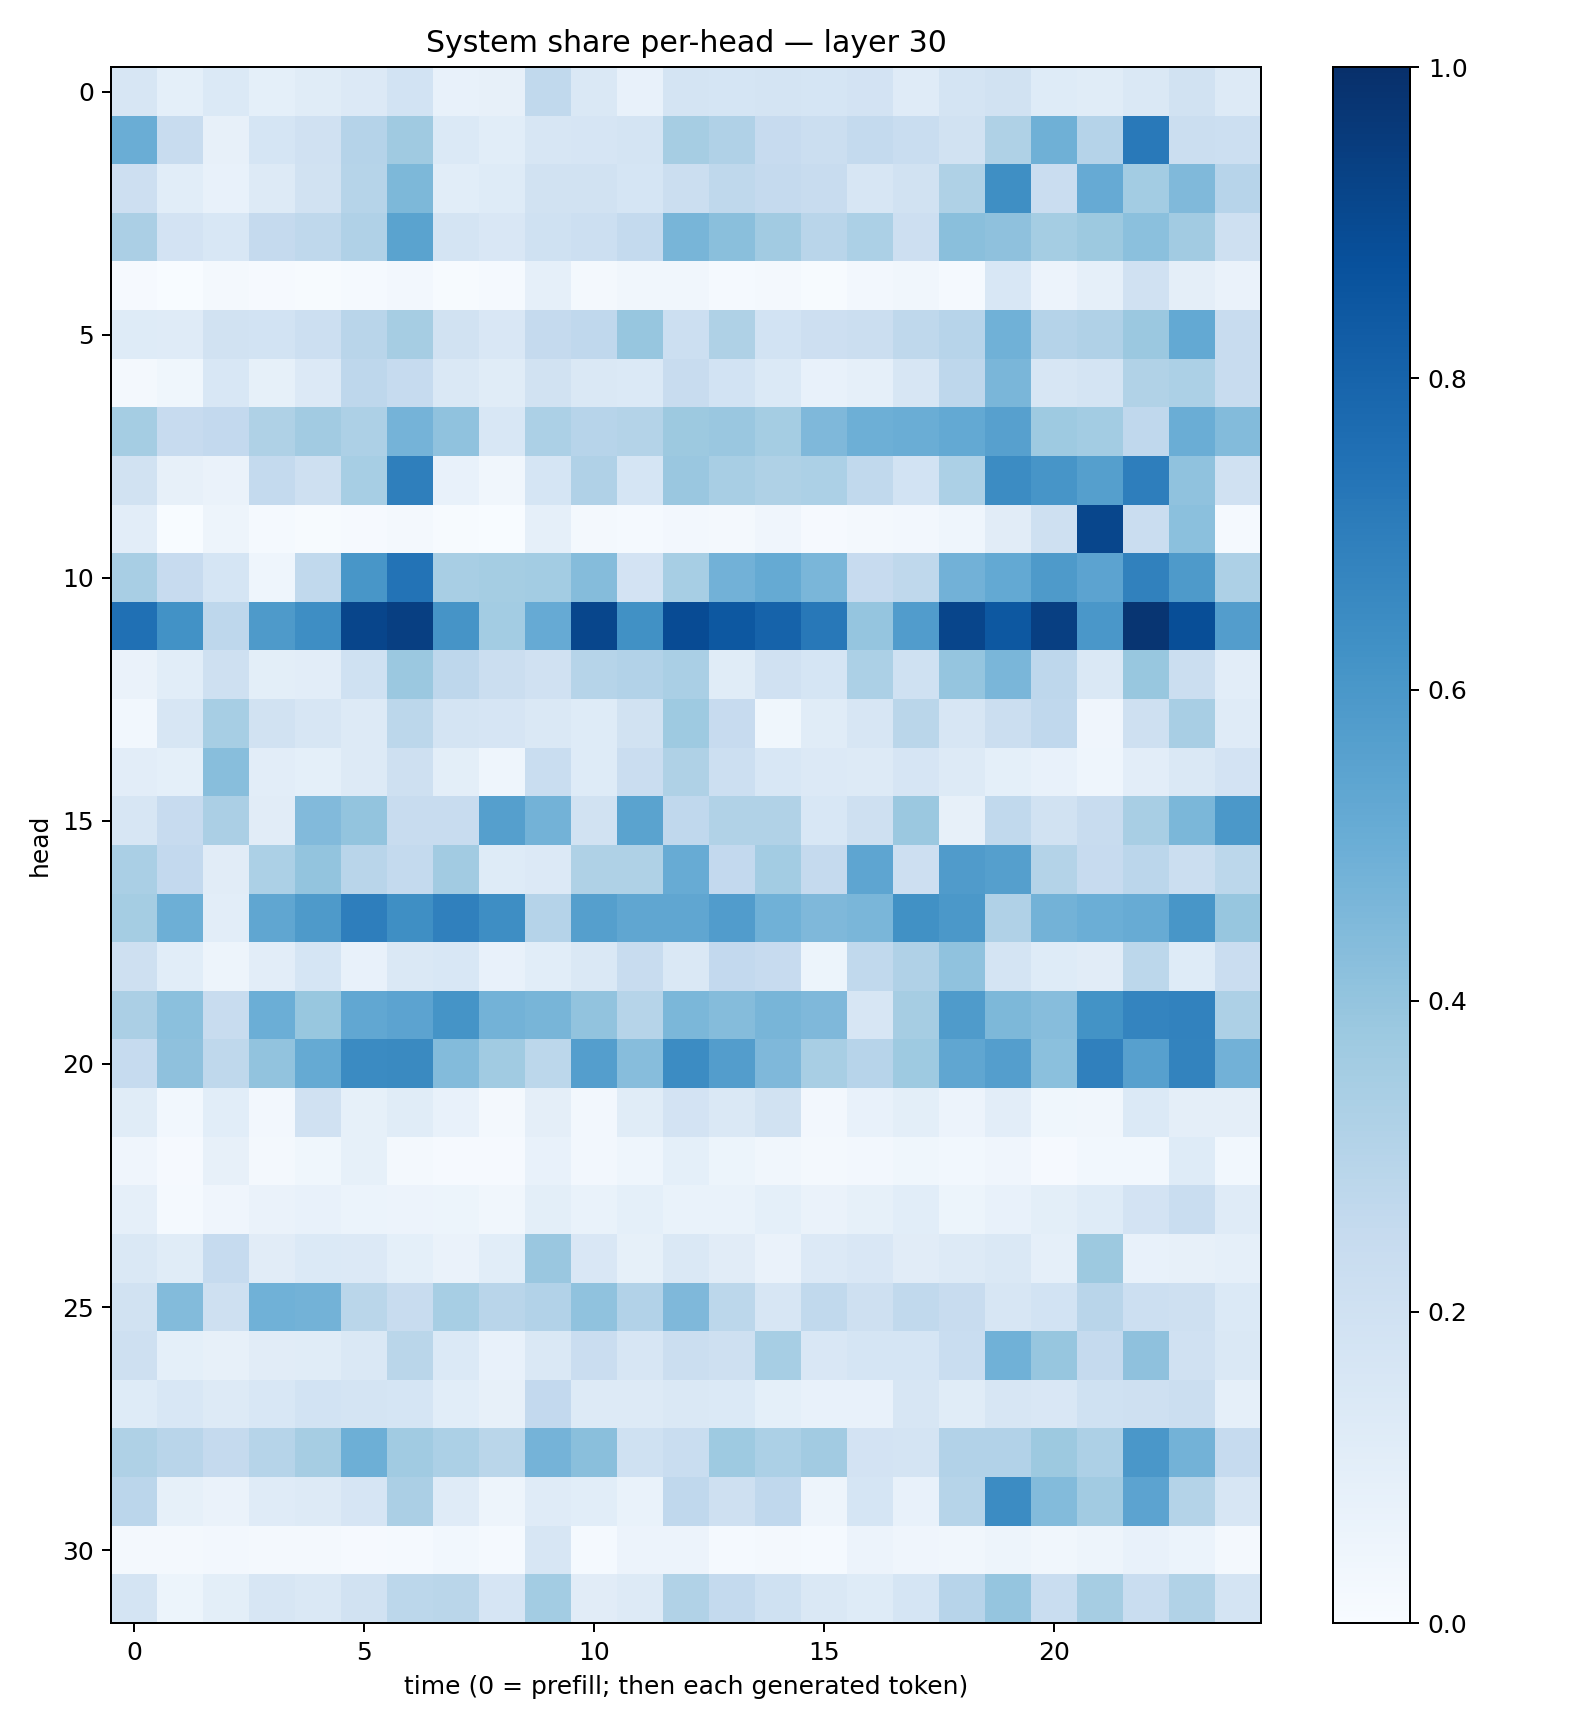

The table this chart was drawn from, first rows:
0.15994711, 0.090226546, 0.13779193, 0.09107221, 0.11539875, 0.13541503, 0.1845168, 0.07762372, 0.08199322, 0.2650485, 0.14395027, 0.07393655, 0.17342585, 0.1711973, 0.17785913, 0.17021707, 0.18042986, 0.11724156, 0.17815362, 0.1948525, 0.12151819, 0.1146252, 0.14334364, 0.19191077
0.5008, 0.2396, 0.0795, 0.1685, 0.196, 0.3029, 0.3701, 0.1395, 0.1074, 0.1599, 0.166, 0.1723, 0.351, 0.3199, 0.2457, 0.2212, 0.2575, 0.2308, 0.1878, 0.324, 0.491, 0.3037, 0.7149, 0.2251
0.2143, 0.1091, 0.07745, 0.125, 0.1891, 0.2977, 0.4567, 0.1084, 0.1238, 0.1948, 0.1944, 0.1705, 0.2227, 0.2705, 0.2528, 0.2344, 0.1608, 0.1931, 0.3215, 0.6363, 0.2274, 0.5145, 0.3577, 0.4467
0.3323, 0.1816, 0.1545, 0.2524, 0.2716, 0.3185, 0.547, 0.1724, 0.1505, 0.1994, 0.218, 0.2547, 0.4685, 0.4229, 0.3603, 0.2919, 0.332, 0.2124, 0.4238, 0.4138, 0.3523, 0.3754, 0.4212, 0.3601
0.01158, 0.003791, 0.02182, 0.008772, 0.007268, 0.01394, 0.02552, 0.006368, 0.01214, 0.08798, 0.02323, 0.03276, 0.03404, 0.0153, 0.01912, 0.007526, 0.02411, 0.03393, 0.01396, 0.1536, 0.05764, 0.08806, 0.1965, 0.09455
0.1248, 0.1206, 0.1917, 0.1856, 0.2168, 0.2893, 0.3511, 0.1933, 0.15, 0.2522, 0.2683, 0.3911, 0.2174, 0.323, 0.1868, 0.213, 0.2195, 0.2717, 0.2957, 0.4877, 0.3011, 0.3197, 0.3813, 0.5204
0.01952, 0.0388, 0.1527, 0.08298, 0.1347, 0.2757, 0.2465, 0.1408, 0.1134, 0.1927, 0.1413, 0.1398, 0.2394, 0.1855, 0.1386, 0.07231, 0.08892, 0.1579, 0.2762, 0.4636, 0.1574, 0.1749, 0.3153, 0.3298
0.352, 0.2458, 0.2588, 0.3242, 0.3607, 0.3274, 0.4749, 0.4089, 0.1539, 0.3303, 0.2949, 0.3051, 0.3769, 0.3864, 0.3525, 0.4503, 0.4929, 0.5034, 0.5228, 0.5596, 0.3729, 0.3578, 0.2664, 0.5013
0.1928, 0.07853, 0.06551, 0.2554, 0.2046, 0.344, 0.6938, 0.07417, 0.03138, 0.1698, 0.317, 0.1689, 0.3864, 0.3436, 0.3229, 0.3289, 0.2619, 0.1864, 0.3303, 0.6484, 0.608, 0.5653, 0.6983, 0.4081
0.1054, 0.003772, 0.0482, 0.01278, 0.004861, 0.01133, 0.01608, 0.005507, 0.003623, 0.0867, 0.02274, 0.01498, 0.02687, 0.01996, 0.04161, 0.00999, 0.02131, 0.02727, 0.04315, 0.1116, 0.208, 0.9125, 0.2281, 0.4211
0.3429, 0.2434, 0.1691, 0.04415, 0.2647, 0.6029, 0.74, 0.342, 0.3541, 0.3568, 0.4371, 0.1818, 0.3438, 0.4809, 0.5168, 0.463, 0.2455, 0.2724, 0.4831, 0.5201, 0.5895, 0.543, 0.6848, 0.5893
0.7537, 0.6224, 0.275, 0.5888, 0.6373, 0.9151, 0.9405, 0.6113, 0.3579, 0.5154, 0.9112, 0.6277, 0.8925, 0.8451, 0.8009, 0.7194, 0.3975, 0.5754, 0.9179, 0.844, 0.9385, 0.6014, 0.9781, 0.8858
0.06355, 0.1075, 0.2071, 0.09872, 0.1027, 0.1994, 0.3793, 0.2741, 0.2211, 0.1967, 0.2984, 0.3094, 0.3389, 0.1141, 0.1968, 0.1714, 0.3285, 0.203, 0.3981, 0.461, 0.2735, 0.148, 0.3876, 0.2192
0.03048, 0.1631, 0.345, 0.1923, 0.1577, 0.1298, 0.2791, 0.1769, 0.1678, 0.1475, 0.1223, 0.1922, 0.3734, 0.2424, 0.03885, 0.1137, 0.1574, 0.2873, 0.157, 0.2235, 0.2693, 0.03971, 0.2097, 0.3409
0.1039, 0.09352, 0.4295, 0.1016, 0.09112, 0.1327, 0.2109, 0.09914, 0.04562, 0.233, 0.1218, 0.2289, 0.3221, 0.2153, 0.156, 0.1329, 0.1298, 0.1643, 0.1259, 0.09032, 0.07206, 0.04428, 0.1038, 0.1475
0.1599, 0.2455, 0.3324, 0.1101, 0.4423, 0.4013, 0.2412, 0.2384, 0.5625, 0.4793, 0.1916, 0.5487, 0.2682, 0.314, 0.3135, 0.1525, 0.2055, 0.3796, 0.08145, 0.2642, 0.1899, 0.2397, 0.3429, 0.4592
0.3394, 0.2611, 0.1099, 0.3305, 0.3999, 0.2894, 0.2557, 0.3627, 0.1221, 0.136, 0.3206, 0.3236, 0.509, 0.2601, 0.357, 0.2505, 0.5359, 0.2132, 0.5799, 0.563, 0.3049, 0.2452, 0.2832, 0.2214
0.3546, 0.4926, 0.105, 0.5315, 0.5864, 0.6962, 0.6363, 0.6888, 0.6378, 0.3024, 0.5651, 0.5316, 0.5321, 0.5744, 0.4869, 0.4493, 0.4634, 0.6284, 0.597, 0.3172, 0.4801, 0.4987, 0.51, 0.6023
0.2038, 0.1088, 0.04721, 0.1019, 0.1689, 0.07747, 0.1444, 0.154, 0.07149, 0.1079, 0.1482, 0.2345, 0.1453, 0.2604, 0.2459, 0.05455, 0.2638, 0.3182, 0.4096, 0.1796, 0.1245, 0.1119, 0.2804, 0.1227
0.3348, 0.4209, 0.2352, 0.4977, 0.3882, 0.5301, 0.5457, 0.6171, 0.4792, 0.4666, 0.4032, 0.2997, 0.4607, 0.4371, 0.4684, 0.4495, 0.16, 0.3485, 0.585, 0.4537, 0.4319, 0.6176, 0.6753, 0.6813
0.248, 0.4109, 0.2716, 0.4045, 0.5188, 0.6511, 0.655, 0.4378, 0.3638, 0.2797, 0.569, 0.4322, 0.6479, 0.5714, 0.4523, 0.342, 0.2947, 0.3718, 0.5338, 0.5667, 0.4208, 0.6882, 0.5622, 0.6775
0.1153, 0.02819, 0.1085, 0.0247, 0.1968, 0.08445, 0.1169, 0.07112, 0.02194, 0.09658, 0.025, 0.1135, 0.1833, 0.1438, 0.1934, 0.02661, 0.0705, 0.1014, 0.05702, 0.1045, 0.03888, 0.03461, 0.1392, 0.09511
0.04101, 0.01159, 0.07896, 0.01949, 0.03738, 0.08293, 0.01927, 0.01065, 0.009163, 0.07764, 0.02436, 0.04612, 0.09087, 0.05301, 0.03438, 0.02041, 0.02549, 0.03567, 0.02851, 0.04184, 0.01, 0.02868, 0.02905, 0.1235
0.08851, 0.01208, 0.03925, 0.06321, 0.07543, 0.05905, 0.05581, 0.05454, 0.0329, 0.09955, 0.06771, 0.0913, 0.0689, 0.06906, 0.09038, 0.06447, 0.08452, 0.1056, 0.05298, 0.07103, 0.09916, 0.1223, 0.1824, 0.2313
0.1414, 0.1154, 0.248, 0.1107, 0.1405, 0.134, 0.09362, 0.06384, 0.1071, 0.3839, 0.1518, 0.08352, 0.1444, 0.1097, 0.06422, 0.1353, 0.1504, 0.1096, 0.1257, 0.142, 0.0862, 0.3751, 0.07617, 0.08006
0.1901, 0.4386, 0.2068, 0.4847, 0.4786, 0.2872, 0.2397, 0.3465, 0.2902, 0.3117, 0.4069, 0.3088, 0.4527, 0.2785, 0.1573, 0.2651, 0.2104, 0.2635, 0.2363, 0.1613, 0.1869, 0.2918, 0.2155, 0.204
0.2093, 0.09041, 0.08194, 0.1105, 0.1168, 0.1472, 0.2884, 0.1395, 0.07248, 0.1445, 0.2282, 0.1606, 0.2244, 0.2093, 0.3471, 0.1506, 0.1693, 0.1687, 0.2321, 0.4867, 0.3942, 0.2531, 0.4109, 0.1974
0.123, 0.1536, 0.1325, 0.1526, 0.1869, 0.1759, 0.1699, 0.1083, 0.07839, 0.2579, 0.1282, 0.1278, 0.1455, 0.1398, 0.09124, 0.07294, 0.07507, 0.1575, 0.1161, 0.1635, 0.151, 0.2002, 0.2053, 0.224
0.3212, 0.2896, 0.2513, 0.2985, 0.3511, 0.4942, 0.3651, 0.3298, 0.2877, 0.4762, 0.4229, 0.2007, 0.2338, 0.3722, 0.3314, 0.3621, 0.1827, 0.1726, 0.3122, 0.3102, 0.3752, 0.3248, 0.598, 0.4802
0.2843, 0.08213, 0.06329, 0.1197, 0.1293, 0.1643, 0.3331, 0.1174, 0.04972, 0.1173, 0.106, 0.0669, 0.2692, 0.2043, 0.267, 0.04736, 0.1717, 0.07787, 0.2978, 0.6478, 0.4403, 0.3607, 0.543, 0.3047
0.02076, 0.01684, 0.02665, 0.02055, 0.02043, 0.01148, 0.01269, 0.0274, 0.01366, 0.1573, 0.01342, 0.05728, 0.05609, 0.01474, 0.0177, 0.01325, 0.05674, 0.03979, 0.03476, 0.0481, 0.03279, 0.04969, 0.07768, 0.05861
0.1732, 0.05355, 0.1012, 0.1571, 0.1429, 0.1942, 0.2794, 0.2877, 0.1654, 0.357, 0.1116, 0.1299, 0.3134, 0.2578, 0.2027, 0.1433, 0.1243, 0.1704, 0.2954, 0.3953, 0.232, 0.3482, 0.231, 0.3129
